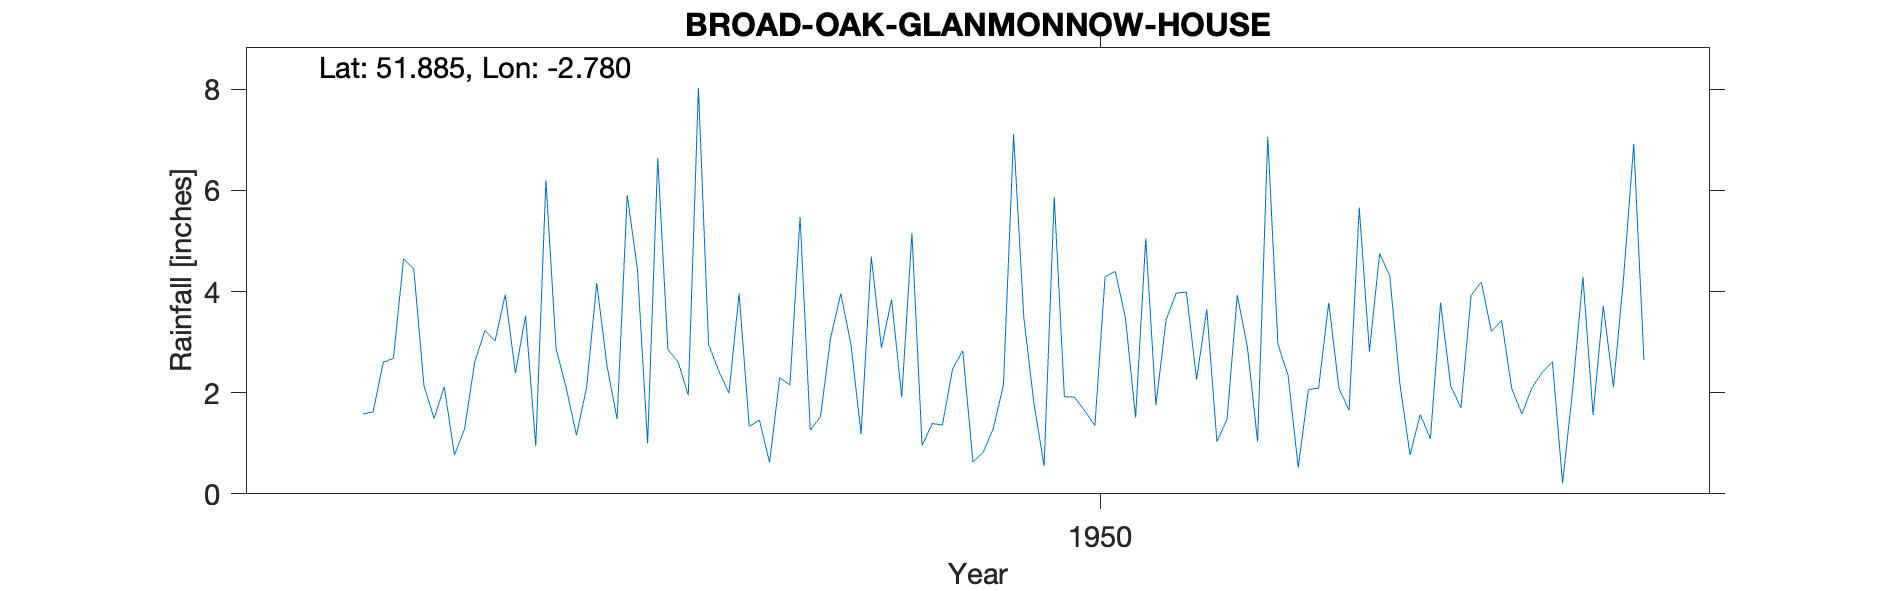

The file beside this chart, header and first rows:
BROAD OAK (GLANMONNOW HOUSE), , , , , , , , , , , , , , , , , , , , 
Grid ref, SO464210, Long, -2.78, Lat, 51.88, Elevation, 450, ft, , , , , , , , , , , , 
Station no, 2214/3, , , , , , , , , , , , , , , , , , , 
, 1941, 1942, 1943, 1944, 1945, 1946, 1947, 1948, 1949, 1950, 1951, 1952, 1953, 1954, 1955, 1956, 1957, 1958, 1959, 1960
January, , , , , 1.49, 2.87, 2.61, 5.47, 0.95, 0.55, 3.44, 2.34, 0.77, 2.1, , , , , , 
February, , , , , 2.12, 2.09, 1.95, 1.26, 1.39, 5.87, 3.97, 0.52, 1.57, 2.4, , , , , , 
March, , , , , 0.77, 1.16, 8.03, 1.52, 1.36, 1.92, 3.99, 2.06, 1.09, 2.61, , , , , , 
April, , , , , 1.28, 2.1, 2.95, 3.08, 2.47, 1.91, 2.26, 2.09, 3.78, 0.21, , , , , , 
May, , , , , 2.61, 4.17, 2.43, 3.96, 2.83, 1.64, 3.65, 3.78, 2.13, 2.08, , , , , , 
June, , , , 1.58, 3.23, 2.54, 1.99, 2.96, 0.63, 1.35, 1.03, 2.09, 1.7, 4.29, , , , , , 
July, , , , 1.62, 3.02, 1.48, 3.96, 1.18, 0.82, 4.29, 1.48, 1.65, 3.92, 1.56, , , , , , 
August, , , , 2.6, 3.94, 5.91, 1.33, 4.69, 1.29, 4.4, 3.93, 5.66, 4.19, 3.72, , , , , , 
September, , , , 2.68, 2.39, 4.44, 1.46, 2.89, 2.15, 3.48, 2.9, 2.81, 3.21, 2.11, , , , , , 
October, , , , 4.65, 3.52, 1, 0.62, 3.84, 7.11, 1.51, 1.03, 4.75, 3.43, 4.28, , , , , , 
November, , , , 4.45, 0.94, 6.64, 2.3, 1.91, 3.5, 5.05, 7.06, 4.31, 2.08, 6.92, , , , , , 
December, , , , 2.14, 6.2, 2.85, 2.15, 5.15, 1.79, 1.75, 2.96, 2.17, 1.58, 2.64, , , , , , 
Total, , , , , 31.51, 37.25, 31.78, 37.91, 26.29, 33.72, 37.7, 34.23, 29.45, 34.92, , , , , , 
